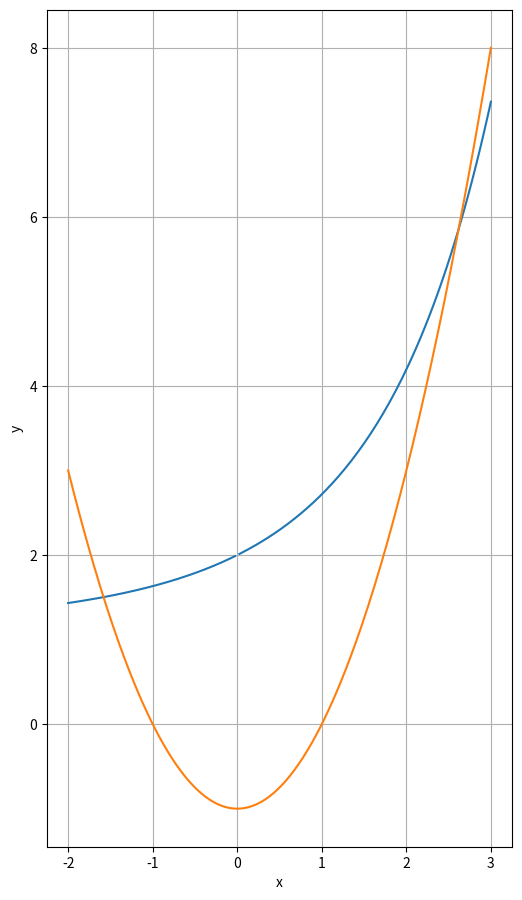

Python code for this plot:
import numpy as np
import matplotlib.pyplot as plt
from mpl_toolkits.mplot3d import Axes3D
from pylab import *
from scipy.optimize import fsolve


x = np.linspace(-2, 3, 201)

plt.figure(figsize=(6, 12))
plt.plot(x, (np.exp(x) + x - 1) / x)
plt.plot(x, x ** 2 - 1)
plt.xlabel('x')
plt.ylabel('y')
plt.ylim(-1, 5)
plt.grid(True)
plt.axis('scaled')
plt.show()

def equations(p):
    x, y = p
    return (x ** 2 - 1 - y, np.exp(x) + x * (1 - y) - 1)


x1, y1 = fsolve(equations, (2, 4))
x2, y2 = fsolve(equations, (-1, 1))

print(x1, y1)
print(x2, y2)